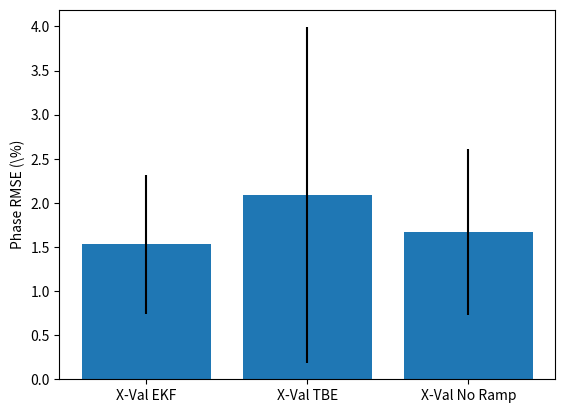

This figure's Python source:
import numpy as np
import matplotlib.pyplot as plt

# From Xval
phase_RMSE_EKF_xVal_mean = 0.0153
phase_RMSE_EKF_xVal_stdev = 0.0079

phase_RMSE_TBE_xVal_mean = 0.0209
phase_RMSE_TBE_xVal_stdev = 0.0190

phase_RMSE_noRamp_xVal_mean = 0.0167
phase_RMSE_noRamp_xVal_stdev = 0.0094


testNames = ['X-Val EKF','X-Val TBE','X-Val No Ramp']
x_pos = np.arange(len(testNames))

means_xVal = [phase_RMSE_EKF_xVal_mean, phase_RMSE_TBE_xVal_mean, phase_RMSE_noRamp_xVal_mean]
means_xVal = 100 * np.array(means_xVal)

stdevs_xVal = [phase_RMSE_EKF_xVal_stdev, phase_RMSE_TBE_xVal_stdev, phase_RMSE_noRamp_xVal_stdev]

stdevs_xVal = 100 * np.array(stdevs_xVal)

print(means_xVal)
print(stdevs_xVal)

fig, ax = plt.subplots()
ax.bar(x_pos, height=means_xVal, yerr=stdevs_xVal, align='center', ecolor='black')
ax.set_ylabel('Phase RMSE (\%)')
ax.set_xticks(x_pos)
ax.set_xticklabels(testNames)
plt.savefig('phaseRMSEComp_xVal.svg')
plt.show()












